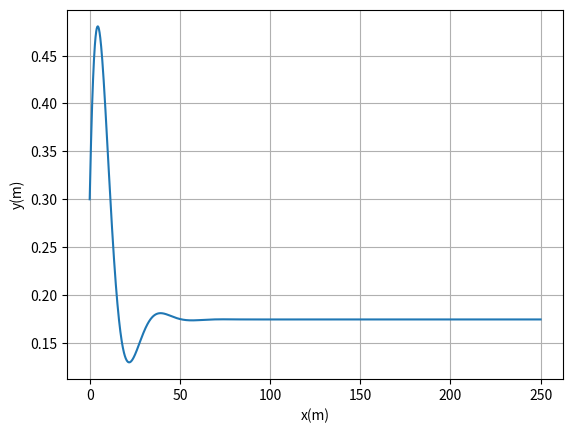

Recreate this plot in Python.
from scipy.integrate import solve_ivp
import numpy as np
import matplotlib.pyplot as plt     # libraries

class Car:

    def __init__(self,
                 length=2.3,             # Length = 2.3m
                 velocity=5.0,           # Velocity =5m/s
                 x_position=0,           # x(0) = 0
                 y_postion=0.3,          # y(0) = 30cm
                 pose=np.deg2rad(5)):    # 5 degrees theta initial

        self.__length = length           # self represents the current instance of the class
        self.__velocity = velocity
        self.__x_postion = x_position
        self.__y_postion = y_postion
        self.__pose = pose

    def move(self, steering_angle, offset, dt):
        # This method computes the position and orientation (pose)
        # of the car after time `dt` starting from its current
        # position and orientation

        # step 1: define the systems dynamics
        def system_dynamics(t, z):
            # This function defines the systems dynamics
            # given in equation 2.1a-c
            #           v*cos(theta)
            # g(t, z) = v*sin(theta)
            #           v*tan(theta + w)/L
            theta = z[2]                            # this shows that theta is the third portion of z (starting from 0)
            return [self.__velocity * np.cos(theta),
                    self.__velocity * np.sin(theta),
                    self.__velocity * np.tan(steering_angle+ offset) / self.__length]

        # step 2: define the initial conditions z(0) = [x(0), y(0), theta(0)]
        z_initial = [self.__x_postion,
                     self.__y_postion,
                     self.__pose]

        # Step 3: Call solve_ivp

        solution= solve_ivp(system_dynamics,
                             [0, dt],
                              z_initial)
        self.__x_postion = solution.y[0][-1]       # this defines the x position at [0,-1]
        self.__y_postion = solution.y[1][-1]       # this defines the y position at [1,-1]
        self.__pose = solution.y[2][-1]            # this defines the theta position at [2,-1]

    def x(self):
        return self.__x_postion     # defining the x position

    def y(self):
        return self.__y_postion     # defining the y position

    def theta(self):
        return self.__pose          # defining the theta position

class PDController:


    def __init__(self, kp, kd, ts):
        self.__kp = kp       # dicrete-time P parameter
        self.__kd = kd / ts  # discrete-time kd
        self.__ts = ts       # sampling time
        self.__error_previous = None
        self.__sum_errors = 0.0

    def control(self, y, set_point=0.):

        error = set_point - y   # Compute control error

        steering_action=self.__kp*error       # P controller

        if self.__error_previous is not None:

            # D component
            steering_action += self.__kd*(error - self.__error_previous)

        self.__error_previous = error  # save it for later

        return steering_action

MY_CAR = Car(y_postion=0.3, velocity=5)     # defines the car class as MY_CAR starting postion 30cm and velocity 5m/s

t_sampling =1/40        # sampling rate 40Hz

pd =PDController(kp=0.1, kd=0.1, ts=t_sampling)        # defines the PDController class as pd, with kp and kd as
                                                       # the discrete-time parameters and ts at t_sampling

n_sim_points =2000                     # this is the range 40Hz, * 50s Therefore 2000
y_cache = np.array([MY_CAR.y()])       # defines y_cache as an array of the y values of MY_CAR
x_cache = np.array([MY_CAR.x()])       # defines z_cache as an array of the x values of MY_CAR
for t in range(n_sim_points):

    steering_angle = pd.control(MY_CAR.y())                 # defines steering angle controlling the y value of the car
    MY_CAR.move(steering_angle, np.deg2rad(1), t_sampling)  # moves the car with steering angle (defined previously)
                                                            # offset of 1 degree, and t_sampling

    y_cache = np.vstack((y_cache, [MY_CAR.y()]))            # stack array of y for car
    x_cache = np.vstack((x_cache, [MY_CAR.x()]))            # stack array of x for car

t_span = t_sampling*np.arange(n_sim_points+1)

plt.plot(x_cache, y_cache)      # plots trajectory of (x,y)
plt.grid()                      # adds grid to graph
plt.xlabel('x(m)')              # gives x a label
plt.ylabel('y(m)')              # gives y a label
plt.show()                      # shows the graph
